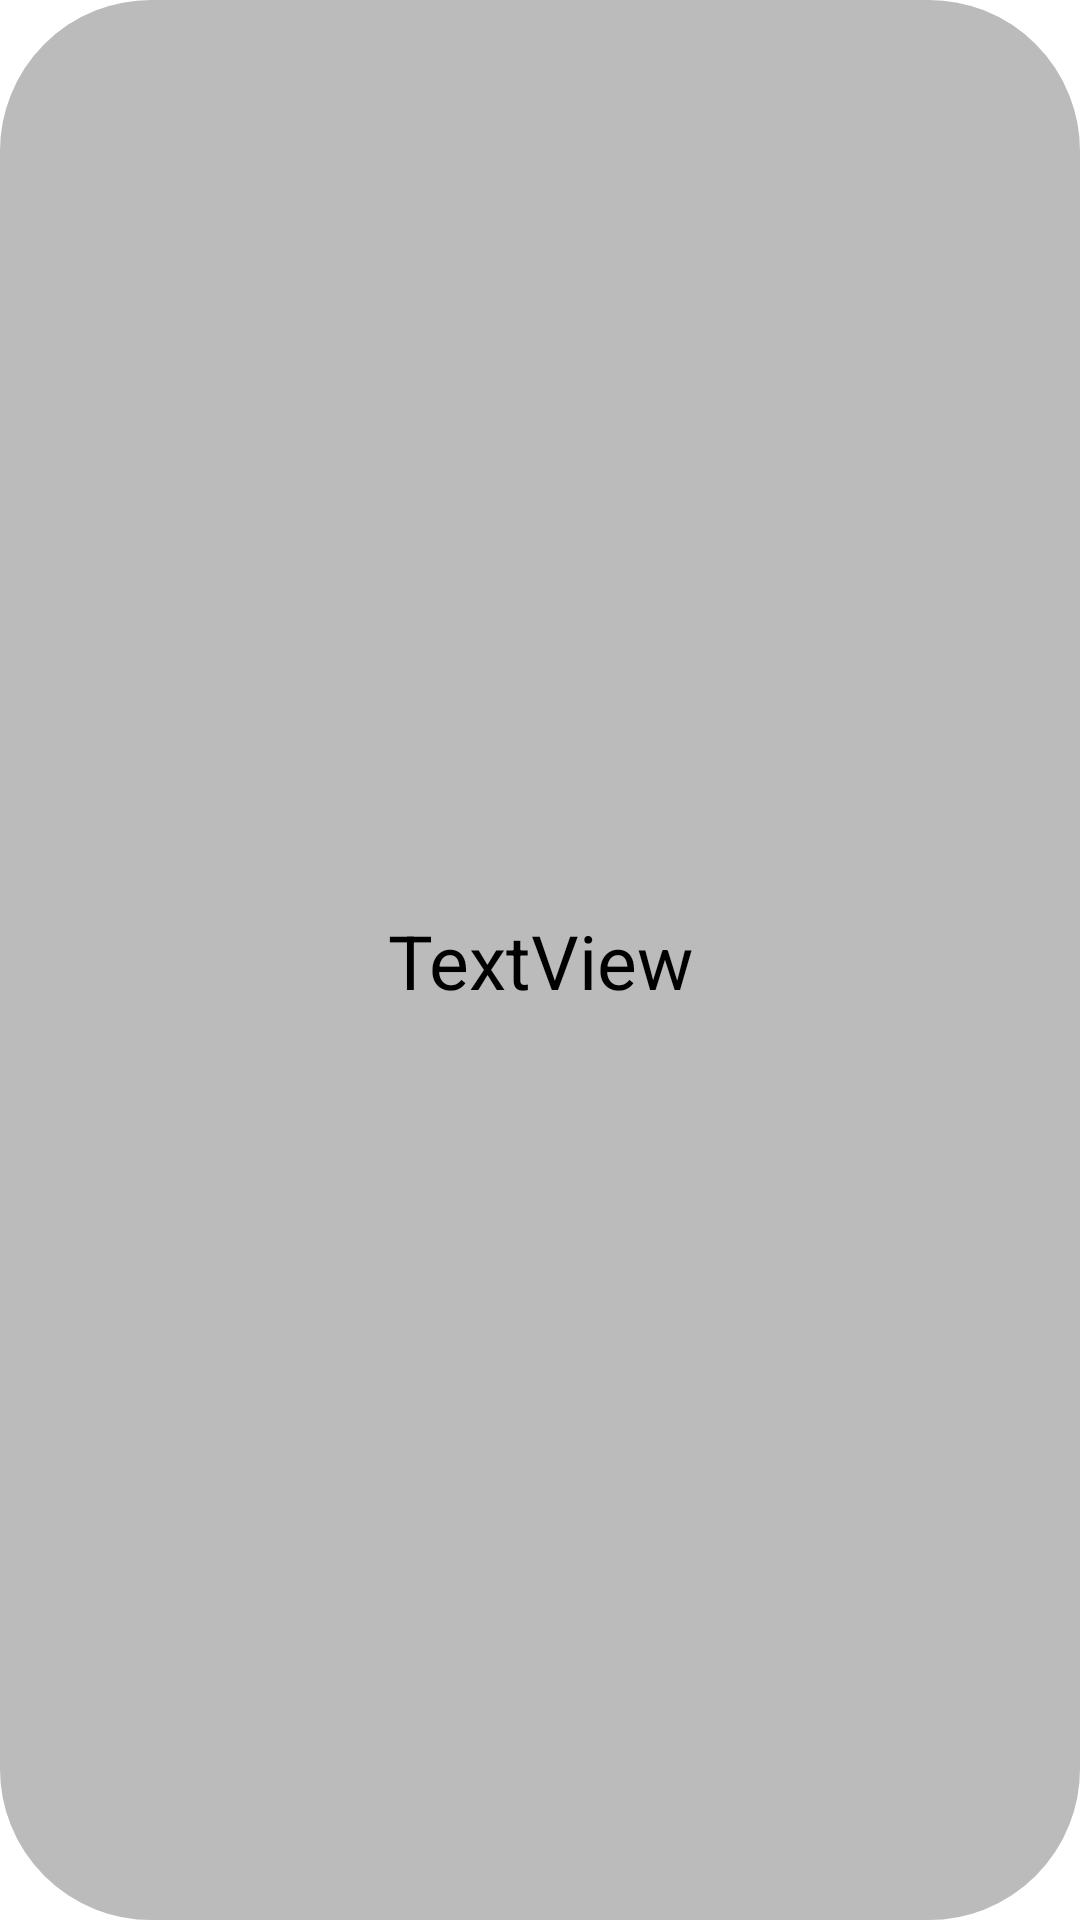

Android layout source for this screen:
<!-- AndroidManifest.xml: application theme Theme.Scc -->
<!-- res/layout/grid.xml -->
<?xml version="1.0" encoding="utf-8"?>
<LinearLayout xmlns:android="http://schemas.android.com/apk/res/android"
    xmlns:app="http://schemas.android.com/apk/res-auto"
    xmlns:tools="http://schemas.android.com/tools"
    android:orientation="vertical"
    android:layout_width="match_parent"
    android:background="@drawable/offersbackground"
    android:padding="10dp"
    android:layout_margin="2dp"
    android:layout_height="200dp">

    <androidx.constraintlayout.widget.ConstraintLayout
        android:layout_width="match_parent"
        android:id="@+id/Industry"

        android:layout_height="match_parent">

        <TextView
            android:id="@+id/industryName"
            android:textSize="25sp"
            android:textColor="@color/black"
            android:textAlignment="center"
            android:layout_width="match_parent"
            android:layout_height="wrap_content"
            android:text="TextView"
            app:layout_constraintBottom_toBottomOf="parent"
            app:layout_constraintTop_toTopOf="parent"
            tools:layout_editor_absoluteX="165dp" />
    </androidx.constraintlayout.widget.ConstraintLayout>

</LinearLayout>
<!-- resources referenced by this layout -->
<resources>
  <color name="black">#FF000000</color>
  <!-- drawable offersbackground (drawable) -->
  <?xml version="1.0" encoding="utf-8"?>
  <shape xmlns:android="http://schemas.android.com/apk/res/android">
  
      <gradient
          android:angle="270"
          android:endColor="#BBBBBB"
          android:startColor="#BBBBBB" />
  
      <corners android:radius="50dp" />
  
      <stroke
          android:width="0.7dp"
          android:color="#BBBBBB" />
  </shape>
  <style name="Theme.Scc" parent="Theme.MaterialComponents.DayNight.DarkActionBar">
          
          <item name="colorPrimary">@color/purple_500</item>
          <item name="colorPrimaryVariant">@color/purple_700</item>
          <item name="colorOnPrimary">@color/white</item>
          
          <item name="colorSecondary">@color/teal_200</item>
          <item name="colorSecondaryVariant">@color/teal_700</item>
          <item name="colorOnSecondary">@color/black</item>
          
          <item name="android:statusBarColor" tools:targetApi="l">?attr/colorPrimaryVariant</item>
          
      </style>
  <color name="purple_500">#FF000000</color>
  <color name="purple_700">#FF000000</color>
  <color name="white">#FFFFFFFF</color>
  <color name="teal_200">#41034B</color>
  <color name="teal_700">#FF018786</color>
</resources>
